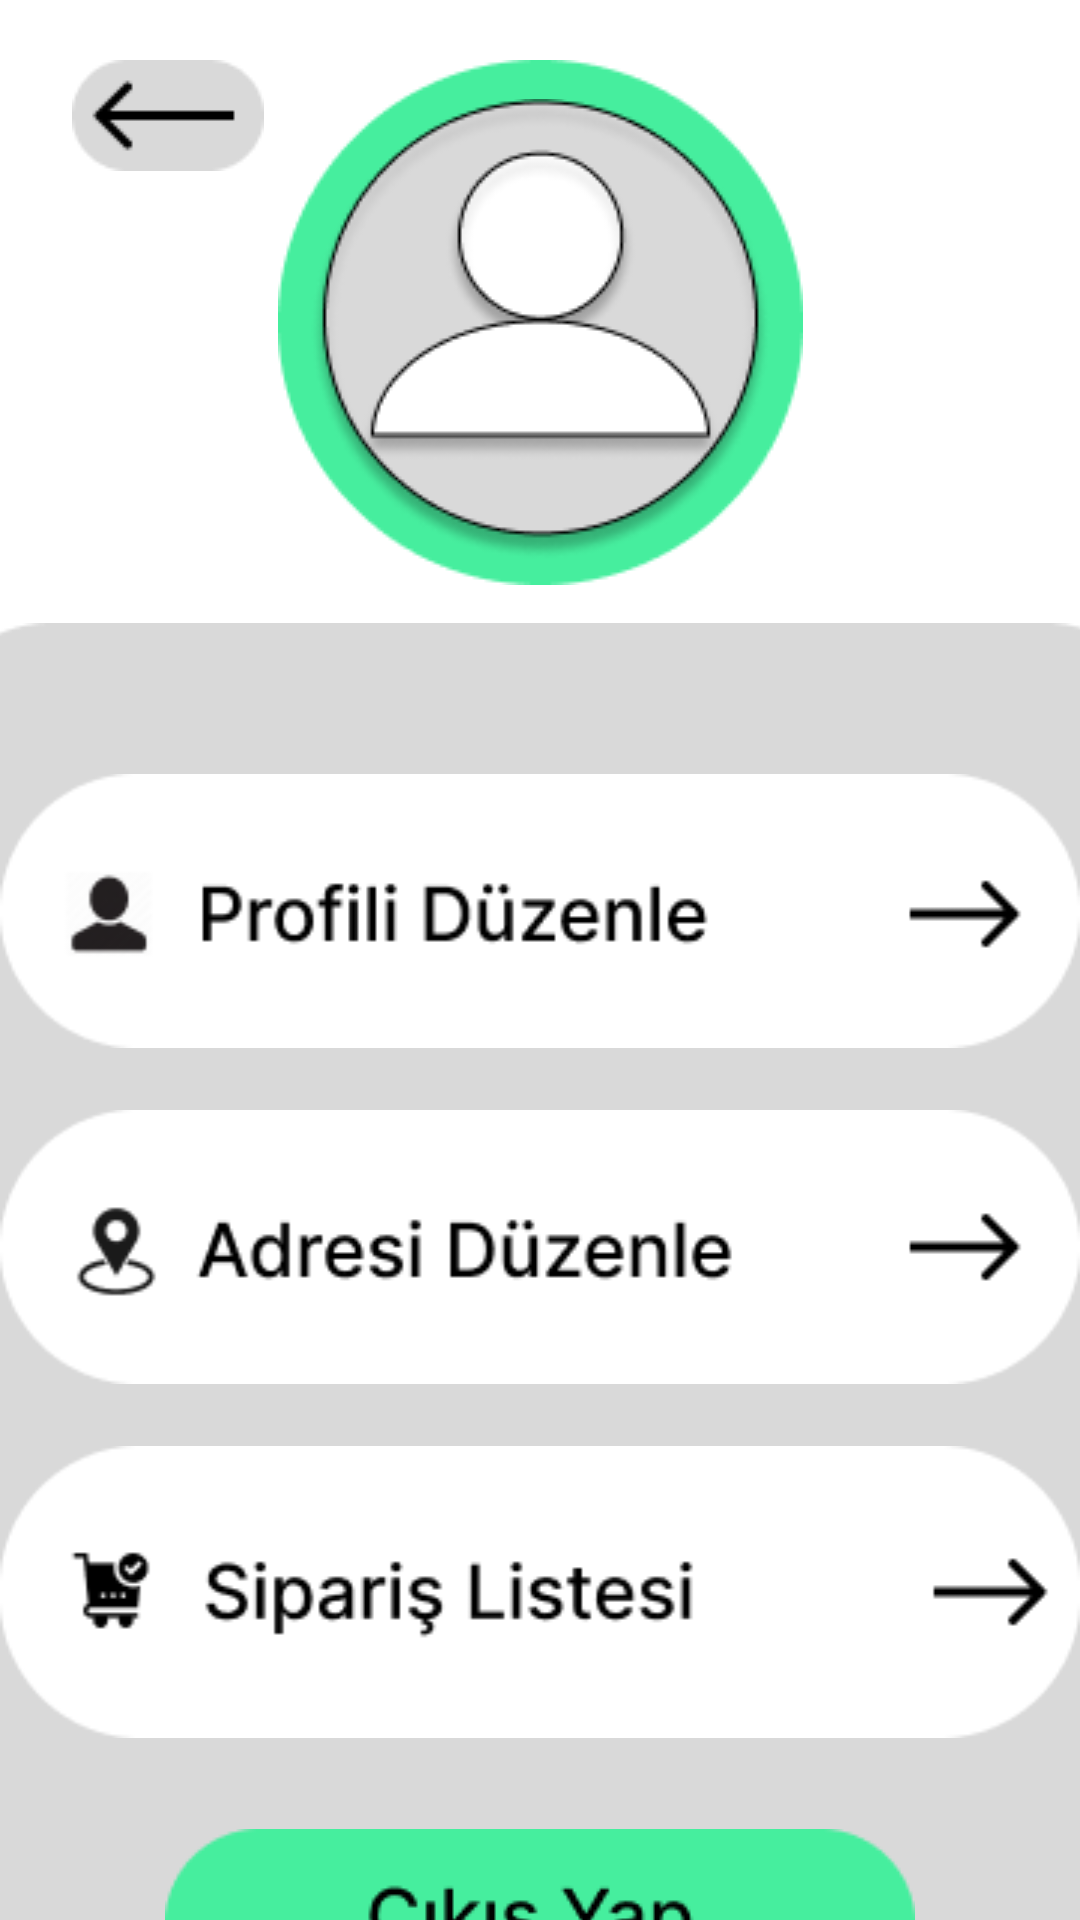

The Android layout XML behind this screen, and the referenced resources:
<!-- AndroidManifest.xml: application theme Theme.PrintUp -->
<!-- res/layout/activity_profil.xml -->
<?xml version="1.0" encoding="utf-8"?>
<androidx.constraintlayout.widget.ConstraintLayout xmlns:android="http://schemas.android.com/apk/res/android"
    xmlns:app="http://schemas.android.com/apk/res-auto"
    xmlns:tools="http://schemas.android.com/tools"
    android:layout_width="match_parent"
    android:layout_height="match_parent"
    tools:context=".profil.ProfilActivity">

    <ImageView
        android:id="@+id/imageView8"
        android:layout_width="wrap_content"
        android:layout_height="wrap_content"
        android:layout_marginTop="20dp"
        app:layout_constraintEnd_toEndOf="parent"
        app:layout_constraintStart_toStartOf="parent"
        app:layout_constraintTop_toTopOf="parent"
        app:srcCompat="@drawable/profilavatarframe" />

    <ImageView
        android:id="@+id/imageView10"
        android:layout_width="wrap_content"
        android:layout_height="wrap_content"
        android:layout_marginTop="13dp"
        android:layout_marginBottom="8dp"
        app:layout_constraintBottom_toBottomOf="@+id/imageView8"
        app:layout_constraintEnd_toEndOf="parent"
        app:layout_constraintStart_toStartOf="parent"
        app:layout_constraintTop_toTopOf="@+id/imageView8"
        app:srcCompat="@drawable/profilavatar" />

    <ImageView
        android:id="@+id/imageView14"
        android:layout_width="418dp"
        android:layout_height="497dp"
        android:layout_marginStart="2dp"
        android:layout_marginTop="35dp"
        android:layout_marginEnd="2dp"
        app:layout_constraintBottom_toBottomOf="parent"
        app:layout_constraintEnd_toEndOf="parent"
        app:layout_constraintHorizontal_bias="0.545"
        app:layout_constraintStart_toStartOf="parent"
        app:layout_constraintTop_toBottomOf="@+id/kullaniciAdiText"
        app:srcCompat="@drawable/profilarkaplan" />

    <ImageView
        android:id="@+id/imageView15"
        android:layout_width="wrap_content"
        android:layout_height="wrap_content"
        android:layout_marginTop="50dp"
        android:onClick="profilDuzenle"
        app:layout_constraintEnd_toEndOf="parent"
        app:layout_constraintHorizontal_bias="0.51"
        app:layout_constraintStart_toStartOf="parent"
        app:layout_constraintTop_toTopOf="@+id/imageView14"
        app:srcCompat="@drawable/profilduzenle" />

    <ImageView
        android:id="@+id/imageView16"
        android:layout_width="wrap_content"
        android:layout_height="wrap_content"
        android:layout_marginTop="20dp"
        android:onClick="adresDuzenle"
        app:layout_constraintEnd_toEndOf="parent"
        app:layout_constraintStart_toStartOf="parent"
        app:layout_constraintTop_toBottomOf="@+id/imageView15"
        app:srcCompat="@drawable/adresduzenle" />

    <ImageView
        android:id="@+id/imageView17"
        android:layout_width="wrap_content"
        android:layout_height="wrap_content"
        android:layout_marginTop="20dp"
        android:onClick="siparisListesi"
        app:layout_constraintEnd_toEndOf="parent"
        app:layout_constraintStart_toStartOf="parent"
        app:layout_constraintTop_toBottomOf="@+id/imageView16"
        app:srcCompat="@drawable/siparislistesi" />

    <ImageView
        android:id="@+id/imageView18"
        android:layout_width="wrap_content"
        android:layout_height="wrap_content"
        android:layout_marginTop="30dp"
        android:onClick="cikisYap"
        app:layout_constraintEnd_toEndOf="parent"
        app:layout_constraintStart_toStartOf="parent"
        app:layout_constraintTop_toBottomOf="@+id/imageView17"
        app:srcCompat="@drawable/cikisyap" />

    <TextView
        android:id="@+id/kullaniciAdiText"
        android:layout_width="wrap_content"
        android:layout_height="wrap_content"
        android:layout_marginTop="10dp"
        android:text="  "
        android:textSize="24sp"
        app:layout_constraintEnd_toEndOf="parent"
        app:layout_constraintStart_toStartOf="parent"
        app:layout_constraintTop_toBottomOf="@+id/imageView8" />

    <ImageView
        android:id="@+id/imageView28"
        android:layout_width="wrap_content"
        android:layout_height="wrap_content"
        android:layout_marginStart="24dp"
        android:onClick="geriTusu"
        app:layout_constraintStart_toStartOf="parent"
        app:layout_constraintTop_toTopOf="@+id/imageView8"
        app:srcCompat="@drawable/geritusu" />
</androidx.constraintlayout.widget.ConstraintLayout>
<!-- resources referenced by this layout -->
<resources>
  <!-- drawable adresduzenle: png bitmap (drawable, 4538 bytes) -->
  <!-- drawable cikisyap: png bitmap (drawable, 2983 bytes) -->
  <!-- drawable geritusu: png bitmap (drawable, 836 bytes) -->
  <!-- drawable profilarkaplan: png bitmap (drawable, 2543 bytes) -->
  <!-- drawable profilavatar: png bitmap (drawable, 12024 bytes) -->
  <!-- drawable profilavatarframe: png bitmap (drawable, 2866 bytes) -->
  <!-- drawable profilduzenle: png bitmap (drawable, 4590 bytes) -->
  <!-- drawable siparislistesi: png bitmap (drawable, 4333 bytes) -->
  <style name="Theme.PrintUp" parent="Theme.MaterialComponents.DayNight.NoActionBar">
          
          <item name="colorPrimary">@color/purple_500</item>
          <item name="colorPrimaryVariant">@color/purple_700</item>
          <item name="colorOnPrimary">@color/white</item>
          
          <item name="colorSecondary">@color/teal_200</item>
          <item name="colorSecondaryVariant">@color/teal_700</item>
          <item name="colorOnSecondary">@color/black</item>
          
          <item name="android:statusBarColor">?attr/colorPrimaryVariant</item>
          
  
  
      </style>
  <!-- not gathered from this repository: default colours our renderer supplied (Android Studio template values) -->
  <color name="purple_500">#FF6200EE</color>
  <color name="purple_700">#FF3700B3</color>
  <color name="teal_200">#FF03DAC5</color>
  <color name="teal_700">#FF018786</color>
  <color name="black">#FF000000</color>
  <color name="white">#FFFFFFFF</color>
</resources>
